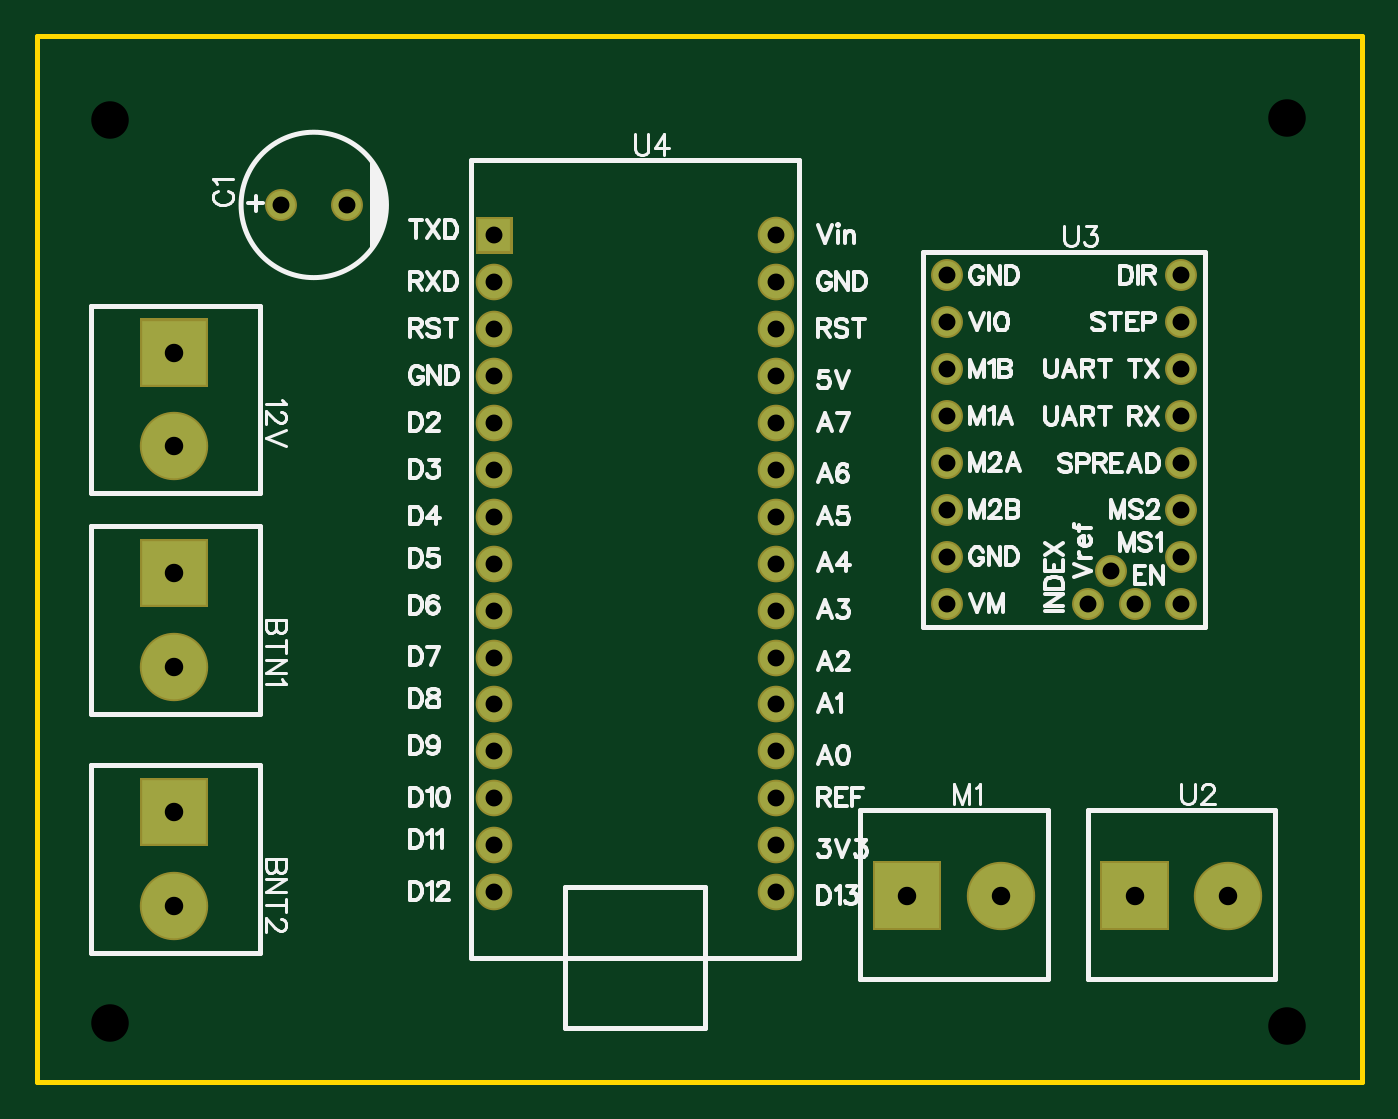
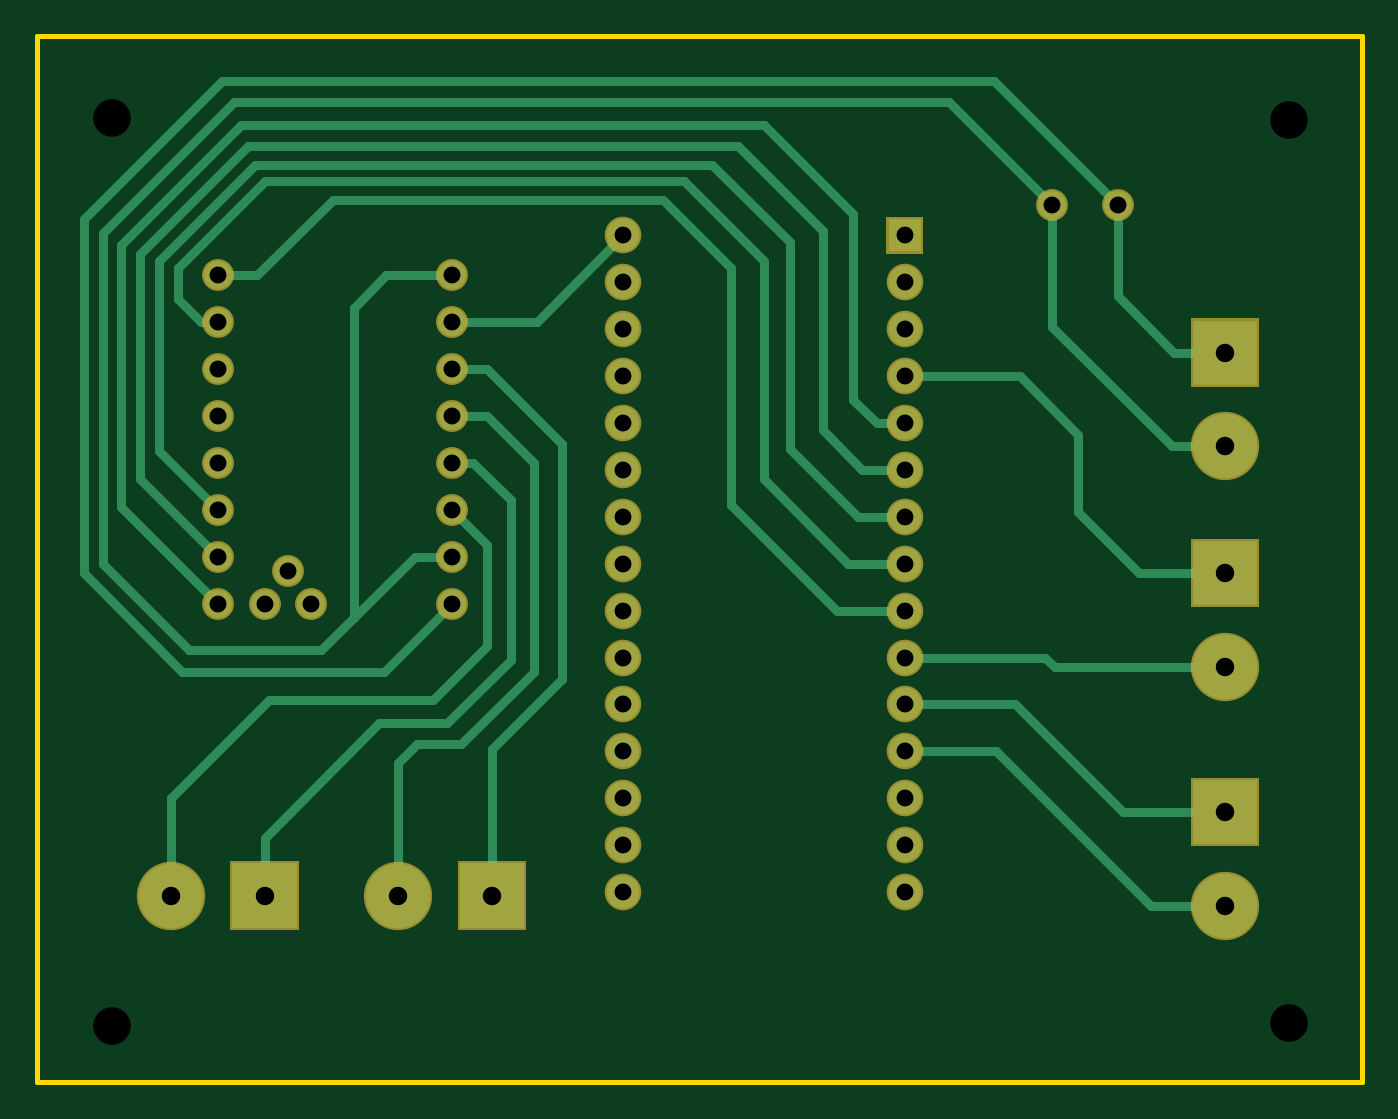
Circuit board: 8 layer files. Board 71.8 x 56.6 mm.
- outline: Gerber_BoardOutline.GKO (503 bytes)
- bottom_copper: Gerber_BottomLayer.GBL (5118 bytes)
- bottom_mask: Gerber_BottomSolderMaskLayer.GBS (2480 bytes)
- drill: Gerber_Drill_NPTH.DRL (330 bytes)
- drill: Gerber_Drill_PTH.DRL (1217 bytes)
- top_copper: Gerber_TopLayer.GTL (2253 bytes)
- top_silk: Gerber_TopSilkLayer.GTO (38491 bytes)
- top_mask: Gerber_TopSolderMaskLayer.GTS (2477 bytes)

=== outline: Gerber_BoardOutline.GKO ===
G04 Layer: BoardOutline*
G04 EasyEDA v6.4.17, 2021-03-20T19:28:22--4:00*
G04 c1a44ab8ea8d4ca0af33d67b0e311efc,4cc6b0da07df45819412c628e5a569e9,10*
G04 Gerber Generator version 0.2*
G04 Scale: 100 percent, Rotated: No, Reflected: No *
G04 Dimensions in millimeters *
G04 leading zeros omitted , absolute positions ,4 integer and 5 decimal *
%FSLAX45Y45*%
%MOMM*%

%ADD10C,0.2540*%
D10*
X584200Y6527800D02*
G01*
X7759700Y6527800D01*
X7759700Y863600D01*
X584200Y863600D01*
X584200Y6527800D01*

%LPD*%
M02*

=== bottom_copper: Gerber_BottomLayer.GBL ===
G04 Layer: BottomLayer*
G04 EasyEDA v6.4.17, 2021-03-20T19:28:22--4:00*
G04 c1a44ab8ea8d4ca0af33d67b0e311efc,4cc6b0da07df45819412c628e5a569e9,10*
G04 Gerber Generator version 0.2*
G04 Scale: 100 percent, Rotated: No, Reflected: No *
G04 Dimensions in millimeters *
G04 leading zeros omitted , absolute positions ,4 integer and 5 decimal *
%FSLAX45Y45*%
%MOMM*%

%ADD11C,1.5240*%
%ADD12R,3.4999X3.4999*%
%ADD13C,3.4999*%
%ADD14R,1.7780X1.7780*%
%ADD15C,1.7780*%
%ADD16C,0.5000*%

%LPD*%
D16*
X2260600Y5613400D02*
G01*
X2819400Y6172200D01*
X6692900Y6172200D01*
X7404100Y5461000D01*
X7404100Y3670300D01*
X6934200Y3200400D01*
X6220206Y3200400D01*
X5712206Y3708400D01*
X5511800Y3708400D01*
X1905000Y5613400D02*
G01*
X2578100Y6286500D01*
X6756400Y6286500D01*
X7505700Y5537200D01*
X7505700Y3619500D01*
X6972300Y3086100D01*
X5880100Y3086100D01*
X5511800Y3454400D01*
X3060700Y4178300D02*
G01*
X3289300Y4178300D01*
X3505200Y4394200D01*
X3505200Y5473700D01*
X3962400Y5930900D01*
X6616700Y5930900D01*
X7200900Y5346700D01*
X7200900Y4127500D01*
X6781800Y3708400D01*
X3060700Y3670300D02*
G01*
X3365500Y3670300D01*
X3822700Y4127500D01*
X3822700Y5308600D01*
X4254500Y5740400D01*
X6527800Y5740400D01*
X6997700Y5270500D01*
X6997700Y5105400D01*
X6870700Y4978400D01*
X6781800Y4978400D01*
X3060700Y3416300D02*
G01*
X3429000Y3416300D01*
X4000500Y3987800D01*
X4000500Y5270500D01*
X4368800Y5638800D01*
X6159500Y5638800D01*
X6565900Y5232400D01*
X6781800Y5232400D01*
X3060700Y3924300D02*
G01*
X3314700Y3924300D01*
X3683000Y4292600D01*
X3683000Y5410200D01*
X4102100Y5829300D01*
X6578600Y5829300D01*
X7099300Y5308600D01*
X7099300Y4279900D01*
X6781800Y3962400D01*
X3060700Y4432300D02*
G01*
X3213100Y4432300D01*
X3339084Y4558284D01*
X3339084Y5561584D01*
X3822700Y6045200D01*
X6654800Y6045200D01*
X7302500Y5397500D01*
X7302500Y3975100D01*
X6781800Y3454400D01*
X1326387Y3111500D02*
G01*
X2247900Y3111500D01*
X2298700Y3162300D01*
X3060700Y3162300D01*
X1326387Y4305300D02*
G01*
X1612900Y4305300D01*
X2260600Y4953000D01*
X2260600Y5613400D01*
X1326387Y4813300D02*
G01*
X1600200Y4813300D01*
X1905000Y5118100D01*
X1905000Y5613400D01*
X3060700Y2654300D02*
G01*
X2565400Y2654300D01*
X1727200Y1816100D01*
X1326387Y1816100D01*
X3060700Y2908300D02*
G01*
X2463800Y2908300D01*
X1879600Y2324100D01*
X1551431Y2324100D01*
X1326387Y3619500D02*
G01*
X1790700Y3619500D01*
X2120900Y3949700D01*
X2120900Y4368800D01*
X2438400Y4686300D01*
X3060700Y4686300D01*
X5803900Y1872487D02*
G01*
X5803900Y2590800D01*
X5702300Y2692400D01*
X5461000Y2692400D01*
X5067300Y3086100D01*
X5067300Y4216400D01*
X5321300Y4470400D01*
X5511800Y4470400D01*
X5295900Y2097531D02*
G01*
X5295900Y2667000D01*
X4914900Y3048000D01*
X4914900Y4318000D01*
X5321300Y4724400D01*
X5511800Y4724400D01*
X5511800Y4216400D02*
G01*
X5397500Y4216400D01*
X5194300Y4013200D01*
X5194300Y3149600D01*
X5537200Y2806700D01*
X5905500Y2806700D01*
X6527800Y2184400D01*
X6527800Y1872487D01*
X5511800Y5232400D02*
G01*
X5867400Y5232400D01*
X6045200Y5054600D01*
X6045200Y3374791D01*
X7035800Y1872487D02*
G01*
X7035800Y2400554D01*
X6502654Y2933700D01*
X5613400Y2933700D01*
X5321300Y3225800D01*
X5321300Y3771900D01*
X5511800Y3962400D01*
X5613400Y3708400D02*
G01*
X5511800Y3708400D01*
X1326387Y2324100D02*
G01*
X1551431Y2324100D01*
X5295900Y1872487D02*
G01*
X5295900Y2097531D01*
X4584700Y5448300D02*
G01*
X5054600Y4978400D01*
X5511800Y4978400D01*
D11*
G01*
X5511800Y5232400D03*
G01*
X5511800Y4978400D03*
G01*
X5511800Y4724400D03*
G01*
X5511800Y4470400D03*
G01*
X5511800Y4216400D03*
G01*
X5511800Y3962400D03*
G01*
X5511800Y3708400D03*
G01*
X5511800Y3454400D03*
G01*
X6781800Y3454400D03*
G01*
X6781800Y3708400D03*
G01*
X6781800Y3962400D03*
G01*
X6781800Y4216400D03*
G01*
X6781800Y4470400D03*
G01*
X6781800Y4724400D03*
G01*
X6781800Y4978400D03*
G01*
X6781800Y5232400D03*
G01*
X6273800Y3454400D03*
G01*
X6527800Y3454400D03*
G01*
X6400800Y3632200D03*
G01*
X1905000Y5613400D03*
G01*
X2260600Y5613400D03*
D12*
G01*
X1326311Y4813300D03*
D13*
G01*
X1326286Y4305300D03*
D12*
G01*
X1326311Y2324100D03*
D13*
G01*
X1326286Y1816100D03*
D12*
G01*
X1326311Y3619500D03*
D13*
G01*
X1326286Y3111500D03*
G36*
X5120893Y2047392D02*
G01*
X5470906Y2047392D01*
X5470906Y1697405D01*
X5120893Y1697405D01*
G37*
G01*
X5803900Y1872386D03*
D14*
G01*
X3060700Y5448300D03*
D15*
G01*
X3060700Y5194300D03*
G01*
X3060700Y4940300D03*
G01*
X3060700Y4686300D03*
G01*
X3060700Y4432300D03*
G01*
X3060700Y4178300D03*
G01*
X3060700Y3924300D03*
G01*
X3060700Y3670300D03*
G01*
X3060700Y3416300D03*
G01*
X3060700Y3162300D03*
G01*
X3060700Y2908300D03*
G01*
X3060700Y2654300D03*
G01*
X3060700Y2400300D03*
G01*
X3060700Y2146300D03*
G01*
X3060700Y1892300D03*
G01*
X4584700Y5448300D03*
G01*
X4584700Y5194300D03*
G01*
X4584700Y4940300D03*
G01*
X4584700Y4686300D03*
G01*
X4584700Y4432300D03*
G01*
X4584700Y4178300D03*
G01*
X4584700Y3924300D03*
G01*
X4584700Y3670300D03*
G01*
X4584700Y3416300D03*
G01*
X4584700Y3162300D03*
G01*
X4584700Y2908300D03*
G01*
X4584700Y2654300D03*
G01*
X4584700Y2400300D03*
G01*
X4584700Y2146300D03*
G01*
X4584700Y1892300D03*
G36*
X6352793Y2047392D02*
G01*
X6702806Y2047392D01*
X6702806Y1697405D01*
X6352793Y1697405D01*
G37*
D13*
G01*
X7035800Y1872386D03*
M02*

=== bottom_mask: Gerber_BottomSolderMaskLayer.GBS ===
G04 Layer: BottomSolderMaskLayer*
G04 EasyEDA v6.4.17, 2021-03-20T19:28:22--4:00*
G04 c1a44ab8ea8d4ca0af33d67b0e311efc,4cc6b0da07df45819412c628e5a569e9,10*
G04 Gerber Generator version 0.2*
G04 Scale: 100 percent, Rotated: No, Reflected: No *
G04 Dimensions in millimeters *
G04 leading zeros omitted , absolute positions ,4 integer and 5 decimal *
%FSLAX45Y45*%
%MOMM*%

%ADD19C,1.7272*%
%ADD21C,3.7031*%
%ADD23C,1.9812*%

%LPD*%
D19*
G01*
X5511800Y5232400D03*
G01*
X5511800Y4978400D03*
G01*
X5511800Y4724400D03*
G01*
X5511800Y4470400D03*
G01*
X5511800Y4216400D03*
G01*
X5511800Y3962400D03*
G01*
X5511800Y3708400D03*
G01*
X5511800Y3454400D03*
G01*
X6781800Y3454400D03*
G01*
X6781800Y3708400D03*
G01*
X6781800Y3962400D03*
G01*
X6781800Y4216400D03*
G01*
X6781800Y4470400D03*
G01*
X6781800Y4724400D03*
G01*
X6781800Y4978400D03*
G01*
X6781800Y5232400D03*
G01*
X6273800Y3454400D03*
G01*
X6527800Y3454400D03*
G01*
X6400800Y3632200D03*
G01*
X1905000Y5613400D03*
G01*
X2260600Y5613400D03*
G36*
X1141221Y4628134D02*
G01*
X1141221Y4998465D01*
X1511554Y4998465D01*
X1511554Y4628134D01*
G37*
D21*
G01*
X1326286Y4305300D03*
G36*
X1141221Y2138934D02*
G01*
X1141221Y2509265D01*
X1511554Y2509265D01*
X1511554Y2138934D01*
G37*
G01*
X1326286Y1816100D03*
G36*
X1141221Y3434334D02*
G01*
X1141221Y3804665D01*
X1511554Y3804665D01*
X1511554Y3434334D01*
G37*
G01*
X1326286Y3111500D03*
G36*
X5110734Y1687321D02*
G01*
X5110734Y2057654D01*
X5481065Y2057654D01*
X5481065Y1687321D01*
G37*
G01*
X5803900Y1872386D03*
G36*
X2961640Y5349239D02*
G01*
X2961640Y5547360D01*
X3159759Y5547360D01*
X3159759Y5349239D01*
G37*
D23*
G01*
X3060700Y5194300D03*
G01*
X3060700Y4940300D03*
G01*
X3060700Y4686300D03*
G01*
X3060700Y4432300D03*
G01*
X3060700Y4178300D03*
G01*
X3060700Y3924300D03*
G01*
X3060700Y3670300D03*
G01*
X3060700Y3416300D03*
G01*
X3060700Y3162300D03*
G01*
X3060700Y2908300D03*
G01*
X3060700Y2654300D03*
G01*
X3060700Y2400300D03*
G01*
X3060700Y2146300D03*
G01*
X3060700Y1892300D03*
G01*
X4584700Y5448300D03*
G01*
X4584700Y5194300D03*
G01*
X4584700Y4940300D03*
G01*
X4584700Y4686300D03*
G01*
X4584700Y4432300D03*
G01*
X4584700Y4178300D03*
G01*
X4584700Y3924300D03*
G01*
X4584700Y3670300D03*
G01*
X4584700Y3416300D03*
G01*
X4584700Y3162300D03*
G01*
X4584700Y2908300D03*
G01*
X4584700Y2654300D03*
G01*
X4584700Y2400300D03*
G01*
X4584700Y2146300D03*
G01*
X4584700Y1892300D03*
G36*
X6342634Y1687321D02*
G01*
X6342634Y2057654D01*
X6712965Y2057654D01*
X6712965Y1687321D01*
G37*
D21*
G01*
X7035800Y1872386D03*
M02*

=== drill: Gerber_Drill_NPTH.DRL ===
M48
METRIC,LZ,000.000
;FILE_FORMAT=3:3
;TYPE=NON_PLATED
;Layer: Drill NPTH
;EasyEDA v6.4.17, 2021-03-20T19:28:22--4:00
;c1a44ab8ea8d4ca0af33d67b0e311efc,4cc6b0da07df45819412c628e5a569e9,10
;Gerber Generator version 0.2
;Holesize 1 = 2.032 mm
T01C2.032
%
G05
G90
T01
X073533Y060833
X009779Y060706
X009779Y011811
X073533Y011684
M30

=== drill: Gerber_Drill_PTH.DRL ===
M48
METRIC,LZ,000.000
;FILE_FORMAT=3:3
;TYPE=PLATED
;Layer: Drill PTH
;EasyEDA v6.4.17, 2021-03-20T19:28:22--4:00
;c1a44ab8ea8d4ca0af33d67b0e311efc,4cc6b0da07df45819412c628e5a569e9,10
;Gerber Generator version 0.2
;Holesize 1 = 0.915 mm
T01C0.915
;Holesize 2 = 1.000 mm
T02C1.000
%
G05
G90
T01
X055118Y052324
X055118Y049784
X055118Y047244
X055118Y044704
X055118Y042164
X055118Y039624
X055118Y037084
X055118Y034544
X067818Y034544
X067818Y037084
X067818Y039624
X067818Y042164
X067818Y044704
X067818Y047244
X067818Y049784
X067818Y052324
X062738Y034544
X065278Y034544
X064008Y036322
X019050Y056134
X022606Y056134
X030607Y054483
X030607Y051943
X030607Y049403
X030607Y046863
X030607Y044323
X030607Y041783
X030607Y039243
X030607Y036703
X030607Y034163
X030607Y031623
X030607Y029083
X030607Y026543
X030607Y024003
X030607Y021463
X030607Y018923
X045847Y054483
X045847Y051943
X045847Y049403
X045847Y046863
X045847Y044323
X045847Y041783
X045847Y039243
X045847Y036703
X045847Y034163
X045847Y031623
X045847Y029083
X045847Y026543
X045847Y024003
X045847Y021463
X045847Y018923
T02
X013263Y048133
X013263Y043053
X013263Y023241
X013263Y018161
X013263Y036195
X013263Y031115
X052959Y018724
X058039Y018724
X065278Y018724
X070358Y018724
M30

=== top_copper: Gerber_TopLayer.GTL ===
G04 Layer: TopLayer*
G04 EasyEDA v6.4.17, 2021-03-20T19:28:22--4:00*
G04 c1a44ab8ea8d4ca0af33d67b0e311efc,4cc6b0da07df45819412c628e5a569e9,10*
G04 Gerber Generator version 0.2*
G04 Scale: 100 percent, Rotated: No, Reflected: No *
G04 Dimensions in millimeters *
G04 leading zeros omitted , absolute positions ,4 integer and 5 decimal *
%FSLAX45Y45*%
%MOMM*%

%ADD11C,1.5240*%
%ADD12R,3.4999X3.4999*%
%ADD13C,3.4999*%
%ADD14R,1.7780X1.7780*%
%ADD15C,1.7780*%

%LPD*%
D11*
G01*
X5511800Y5232400D03*
G01*
X5511800Y4978400D03*
G01*
X5511800Y4724400D03*
G01*
X5511800Y4470400D03*
G01*
X5511800Y4216400D03*
G01*
X5511800Y3962400D03*
G01*
X5511800Y3708400D03*
G01*
X5511800Y3454400D03*
G01*
X6781800Y3454400D03*
G01*
X6781800Y3708400D03*
G01*
X6781800Y3962400D03*
G01*
X6781800Y4216400D03*
G01*
X6781800Y4470400D03*
G01*
X6781800Y4724400D03*
G01*
X6781800Y4978400D03*
G01*
X6781800Y5232400D03*
G01*
X6273800Y3454400D03*
G01*
X6527800Y3454400D03*
G01*
X6400800Y3632200D03*
G01*
X1905000Y5613400D03*
G01*
X2260600Y5613400D03*
D12*
G01*
X1326311Y4813300D03*
D13*
G01*
X1326286Y4305300D03*
D12*
G01*
X1326311Y2324100D03*
D13*
G01*
X1326286Y1816100D03*
D12*
G01*
X1326311Y3619500D03*
D13*
G01*
X1326286Y3111500D03*
G36*
X5120893Y2047392D02*
G01*
X5470906Y2047392D01*
X5470906Y1697405D01*
X5120893Y1697405D01*
G37*
G01*
X5803900Y1872386D03*
D14*
G01*
X3060700Y5448300D03*
D15*
G01*
X3060700Y5194300D03*
G01*
X3060700Y4940300D03*
G01*
X3060700Y4686300D03*
G01*
X3060700Y4432300D03*
G01*
X3060700Y4178300D03*
G01*
X3060700Y3924300D03*
G01*
X3060700Y3670300D03*
G01*
X3060700Y3416300D03*
G01*
X3060700Y3162300D03*
G01*
X3060700Y2908300D03*
G01*
X3060700Y2654300D03*
G01*
X3060700Y2400300D03*
G01*
X3060700Y2146300D03*
G01*
X3060700Y1892300D03*
G01*
X4584700Y5448300D03*
G01*
X4584700Y5194300D03*
G01*
X4584700Y4940300D03*
G01*
X4584700Y4686300D03*
G01*
X4584700Y4432300D03*
G01*
X4584700Y4178300D03*
G01*
X4584700Y3924300D03*
G01*
X4584700Y3670300D03*
G01*
X4584700Y3416300D03*
G01*
X4584700Y3162300D03*
G01*
X4584700Y2908300D03*
G01*
X4584700Y2654300D03*
G01*
X4584700Y2400300D03*
G01*
X4584700Y2146300D03*
G01*
X4584700Y1892300D03*
G36*
X6352793Y2047392D02*
G01*
X6702806Y2047392D01*
X6702806Y1697405D01*
X6352793Y1697405D01*
G37*
D13*
G01*
X7035800Y1872386D03*
M02*

=== top_silk: Gerber_TopSilkLayer.GTO (38491 bytes, source omitted) ===
=== top_mask: Gerber_TopSolderMaskLayer.GTS ===
G04 Layer: TopSolderMaskLayer*
G04 EasyEDA v6.4.17, 2021-03-20T19:28:22--4:00*
G04 c1a44ab8ea8d4ca0af33d67b0e311efc,4cc6b0da07df45819412c628e5a569e9,10*
G04 Gerber Generator version 0.2*
G04 Scale: 100 percent, Rotated: No, Reflected: No *
G04 Dimensions in millimeters *
G04 leading zeros omitted , absolute positions ,4 integer and 5 decimal *
%FSLAX45Y45*%
%MOMM*%

%ADD19C,1.7272*%
%ADD21C,3.7031*%
%ADD23C,1.9812*%

%LPD*%
D19*
G01*
X5511800Y5232400D03*
G01*
X5511800Y4978400D03*
G01*
X5511800Y4724400D03*
G01*
X5511800Y4470400D03*
G01*
X5511800Y4216400D03*
G01*
X5511800Y3962400D03*
G01*
X5511800Y3708400D03*
G01*
X5511800Y3454400D03*
G01*
X6781800Y3454400D03*
G01*
X6781800Y3708400D03*
G01*
X6781800Y3962400D03*
G01*
X6781800Y4216400D03*
G01*
X6781800Y4470400D03*
G01*
X6781800Y4724400D03*
G01*
X6781800Y4978400D03*
G01*
X6781800Y5232400D03*
G01*
X6273800Y3454400D03*
G01*
X6527800Y3454400D03*
G01*
X6400800Y3632200D03*
G01*
X1905000Y5613400D03*
G01*
X2260600Y5613400D03*
G36*
X1141221Y4628134D02*
G01*
X1141221Y4998465D01*
X1511554Y4998465D01*
X1511554Y4628134D01*
G37*
D21*
G01*
X1326286Y4305300D03*
G36*
X1141221Y2138934D02*
G01*
X1141221Y2509265D01*
X1511554Y2509265D01*
X1511554Y2138934D01*
G37*
G01*
X1326286Y1816100D03*
G36*
X1141221Y3434334D02*
G01*
X1141221Y3804665D01*
X1511554Y3804665D01*
X1511554Y3434334D01*
G37*
G01*
X1326286Y3111500D03*
G36*
X5110734Y1687321D02*
G01*
X5110734Y2057654D01*
X5481065Y2057654D01*
X5481065Y1687321D01*
G37*
G01*
X5803900Y1872386D03*
G36*
X2961640Y5349239D02*
G01*
X2961640Y5547360D01*
X3159759Y5547360D01*
X3159759Y5349239D01*
G37*
D23*
G01*
X3060700Y5194300D03*
G01*
X3060700Y4940300D03*
G01*
X3060700Y4686300D03*
G01*
X3060700Y4432300D03*
G01*
X3060700Y4178300D03*
G01*
X3060700Y3924300D03*
G01*
X3060700Y3670300D03*
G01*
X3060700Y3416300D03*
G01*
X3060700Y3162300D03*
G01*
X3060700Y2908300D03*
G01*
X3060700Y2654300D03*
G01*
X3060700Y2400300D03*
G01*
X3060700Y2146300D03*
G01*
X3060700Y1892300D03*
G01*
X4584700Y5448300D03*
G01*
X4584700Y5194300D03*
G01*
X4584700Y4940300D03*
G01*
X4584700Y4686300D03*
G01*
X4584700Y4432300D03*
G01*
X4584700Y4178300D03*
G01*
X4584700Y3924300D03*
G01*
X4584700Y3670300D03*
G01*
X4584700Y3416300D03*
G01*
X4584700Y3162300D03*
G01*
X4584700Y2908300D03*
G01*
X4584700Y2654300D03*
G01*
X4584700Y2400300D03*
G01*
X4584700Y2146300D03*
G01*
X4584700Y1892300D03*
G36*
X6342634Y1687321D02*
G01*
X6342634Y2057654D01*
X6712965Y2057654D01*
X6712965Y1687321D01*
G37*
D21*
G01*
X7035800Y1872386D03*
M02*

